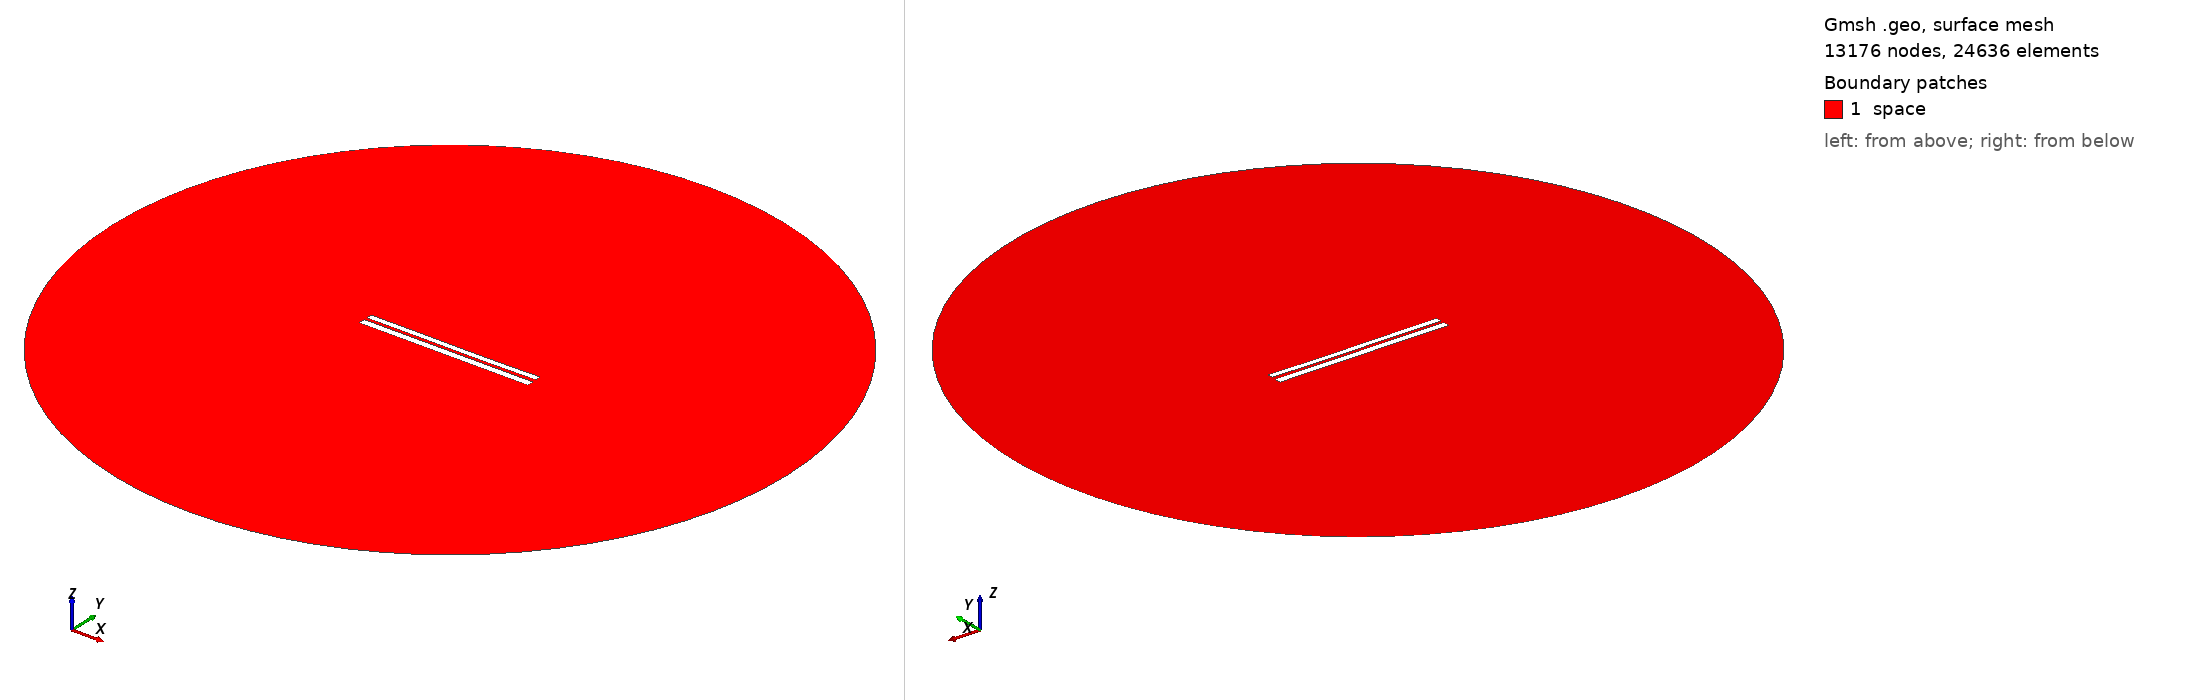

Gmsh geometry script, surface-meshed: 13176 nodes, 24636 surface elements. Boundary patches (legend numbers): 1 space. Left view from above one corner, right view from below the opposite corner. Legend entries are the model's physical surfaces. The drawing asked Gmsh for element sizes between 1% and 20% of the model's largest extent; the script's own settings can give other sizes.

=== 6668.geo (drawn) ===
//---------------------------------------
// Geometry kernel
//---------------------------------------

SetFactory("OpenCASCADE");



//---------------------------------------
// Parameters of the geometry
//---------------------------------------

// Overetch of the upper plate
overetch = 0.25;

// Distance between the plates
distance = 1.5;

// Discretization over the x axis (for the deformation)
nx = 50; 

// Length of the plate
L = 100 - overetch; 

// Number of modes
n = 4; 

// 1st mode coefficient
coeff(1) = 0.07499999999999998;
beta(1) = 0.596864 * 3.1415926535 / L;

// 2nd mode coefficient
coeff(2) = -0.075;
beta(2) = 1.49418 * 3.1415926535 / L;

// 3rd mode coefficient
coeff(3) = 0.07499999999999998;
beta(3) = 2.50025 * 3.1415926535 / L;

// 4th mode coefficient
coeff(4) = 0.0;
beta(4) = 3.49999 * 3.1415926535 / L;



//---------------------------------------
// Upper plate (deformed rectangle)
//---------------------------------------

// Coordiantes of the upper plate
xmin = -50;
xmax = 50 - overetch;

// Height of the upper plate
yheight = 4 - 2 * overetch;

// Indexes of the points
UpperID[] = {};
LowerID[] = {};
LeftID[] = {};
RightID[] = {};

// Point index
p = 1;

// Horizontal edges
For i In {1:nx}
    x = xmin + (i-1)*(xmax - xmin)/(nx-1);

    y_bottom = distance / 2 + overetch;
    For j In {1:n}
        C = (Cosh(beta(j)*L) + Cos(beta(j)*L)) / (Sinh(beta(j)*L) + Sin(beta(j)*L));
        y_bottom  = y_bottom + coeff(j) * (Cosh(beta(j)*(x+50)) - Cos(beta(j)*(x+50)) - C * (Sinh(beta(j)*(x+50)) - Sin(beta(j)*(x+50))));
    EndFor

    y_top = y_bottom + yheight;

    Point(p) = {x, y_top, 0, 1.0};
    UpperID[i] = p;
    p = p + 1;

    Point(p) = {x, y_bottom, 0, 1.0};
    LowerID[i] = p;
    p = p + 1;
EndFor

// Create point lists
UpperPts[] = {}; LowerPts[] = {};
For i In {1:nx}
  UpperPts[] += {UpperID[i]};
  LowerPts[] += {LowerID[i]};
EndFor

// Build splines
Spline(1) = {UpperPts[]};
Spline(2) = {LowerPts[]};
Line(3) = {LowerPts[nx-1], UpperPts[nx-1]};
Line(4) = {LowerPts[0], UpperPts[0]};

// Build the plane surface
Curve Loop(1) = {2, 3, -1, -4};
Plane Surface(1) = {1};



//---------------------------------------
// Lower plate (rectangle)
//---------------------------------------

// Vertices
Point(1001) = {-50, -1, 0, 1.0};
Point(1002) = { 50, -1, 0, 1.0};
Point(1003) = { 50,  -5, 0, 1.0};
Point(1004) = {-50,  -5, 0, 1.0};

// Edges
Line(5) = {1001, 1002};
Line(6) = {1002, 1003};
Line(7) = {1003, 1004};
Line(8) = {1004, 1001};

// Plane surface
Line Loop(2) = {5, 6, 7, 8};
Plane Surface(2) = {2}; 



//---------------------------------------
// Outer (fictious) boundary
//---------------------------------------

// Points
Point(1005) = {0, 0, 0};       // Center
Point(1006) = {200, 0, 0};     // Start point
Point(1007) = {0, 200, 0};     // 90 degrees
Point(1008) = {-200, 0, 0};    // 180 degrees
Point(1009) = {0, -200, 0};    // 270 degrees

// Circle arcs (each needs start, center, end)
Circle(9) = {1006, 1005, 1007};
Circle(10) = {1007, 1005, 1008};
Circle(11) = {1008, 1005, 1009};
Circle(12) = {1009, 1005, 1006};

// Plane surface for the entire domain
Curve Loop(3) = {9, 10, 11, 12};
Surface(3) = {3};

// Subtract the plates from the whole domain to obtain the actual domain where we want to solve the equations
BooleanDifference{ Surface{3}; Delete; }{ Surface{1}; Surface{2}; Delete; }




//---------------------------------------
// Transfinite Lines/Curves
//---------------------------------------

// Set the number of points on the boundaries
r = 7;

// Plates
Transfinite Curve {1, 2} = 50*r Using Progression 1;
Transfinite Curve {3, 4} = 2*r Using Progression 1;
Transfinite Line {5, 7} = 50*r Using Progression 1;
Transfinite Line {6, 8} = 2*r Using Progression 1;

// Outer boundary
Transfinite Line {9, 10, 11, 12} = 20 Using Progression 1;



//---------------------------------------
// Physical groups
//---------------------------------------                

// Physical curves (boundaries)
Physical Line("force_segment", 10) = {2};
Physical Line("upper_plate", 11) = {1, 3, 4};
Physical Line("lower_plate", 12) = {5, 6, 7, 8};
Physical Line("boundary", 20) = {9, 10, 11, 12};

// Physical Surfaces
Physical Surface("space", 30) = {3};



//---------------------------------------
// 6. Generate the Mesh
//---------------------------------------

// 2D mesh generation
Mesh 2;
